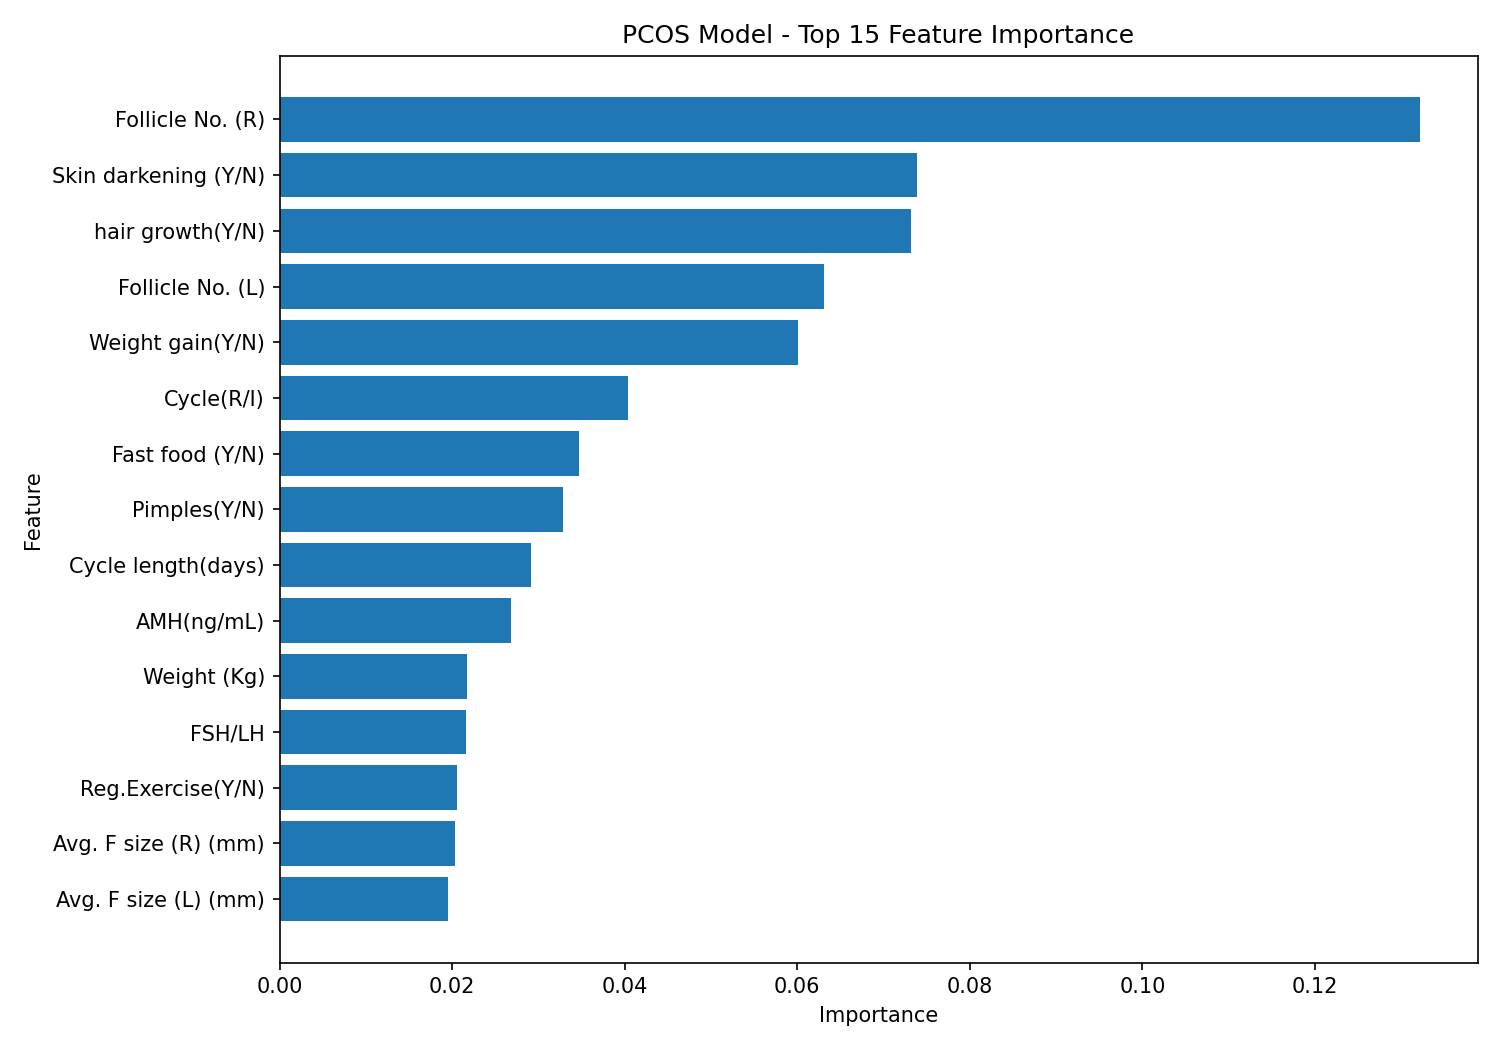

The data file committed next to this chart (first rows):
Feature, Importance
Follicle No. (R), 0.1322
Skin darkening (Y/N), 0.07392
hair growth(Y/N), 0.07323
Follicle No. (L), 0.06307
Weight gain(Y/N), 0.0601
Cycle(R/I), 0.04039
Fast food (Y/N), 0.03465
Pimples(Y/N), 0.03288
Cycle length(days), 0.02914
AMH(ng/mL), 0.02681
Weight (Kg), 0.02168
FSH/LH, 0.02165
Reg.Exercise(Y/N), 0.02054
Avg. F size (R) (mm), 0.02031
Avg. F size (L) (mm), 0.01955
BMI, 0.01916
Hip(inch), 0.0186
RBS(mg/dl), 0.01811
Age (yrs), 0.01679
BP _Systolic (mmHg), 0.0167
Marraige Status (Yrs), 0.01665
LH(mIU/mL), 0.01624
Pulse rate(bpm), 0.01592
TSH (mIU/L), 0.01514
Waist:Hip Ratio, 0.01485
Endometrium (mm), 0.01456
Waist(inch), 0.01332
Hair loss(Y/N), 0.01276
Hb(g/dl), 0.01254
FSH(mIU/mL), 0.01227
PRL(ng/mL), 0.01222
Height(Cm), 0.0114
No. of aborptions, 0.0113
Vit D3 (ng/mL), 0.01123
II    beta-HCG(mIU/mL), 0.01099
I   beta-HCG(mIU/mL), 0.009532
Blood Group, 0.00935
PRG(ng/mL), 0.009035
BP _Diastolic (mmHg), 0.005629
RR (breaths/min), 0.005573
Pregnant(Y/N), 0.0
